Dataset: datasets (GitHub, aamnarifa/Wheat-Diseases-Detection). Classes: black point, fusarium foot rot, healthy leaf, leaf blight, wheat blast.

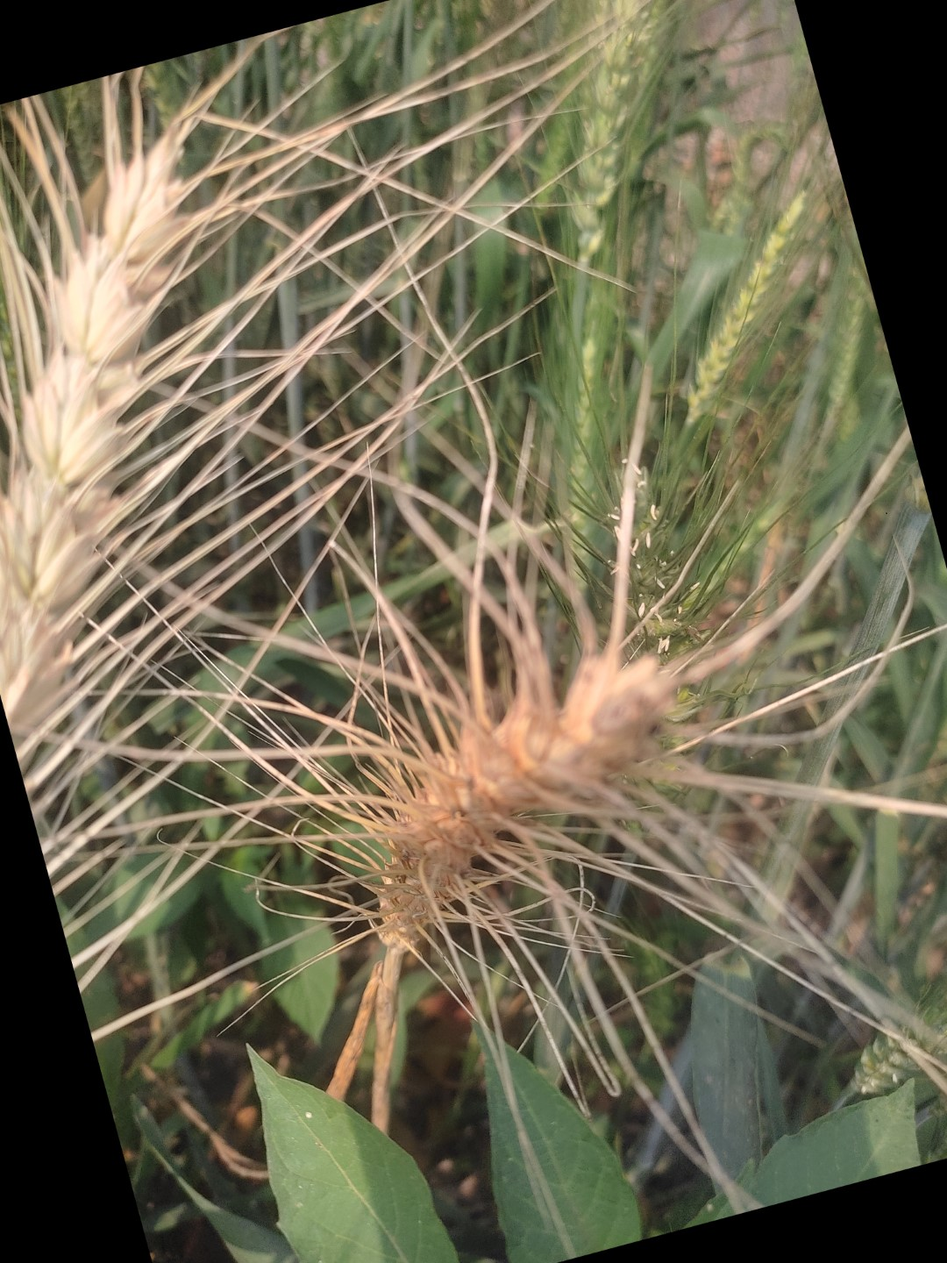
Label: wheat blast

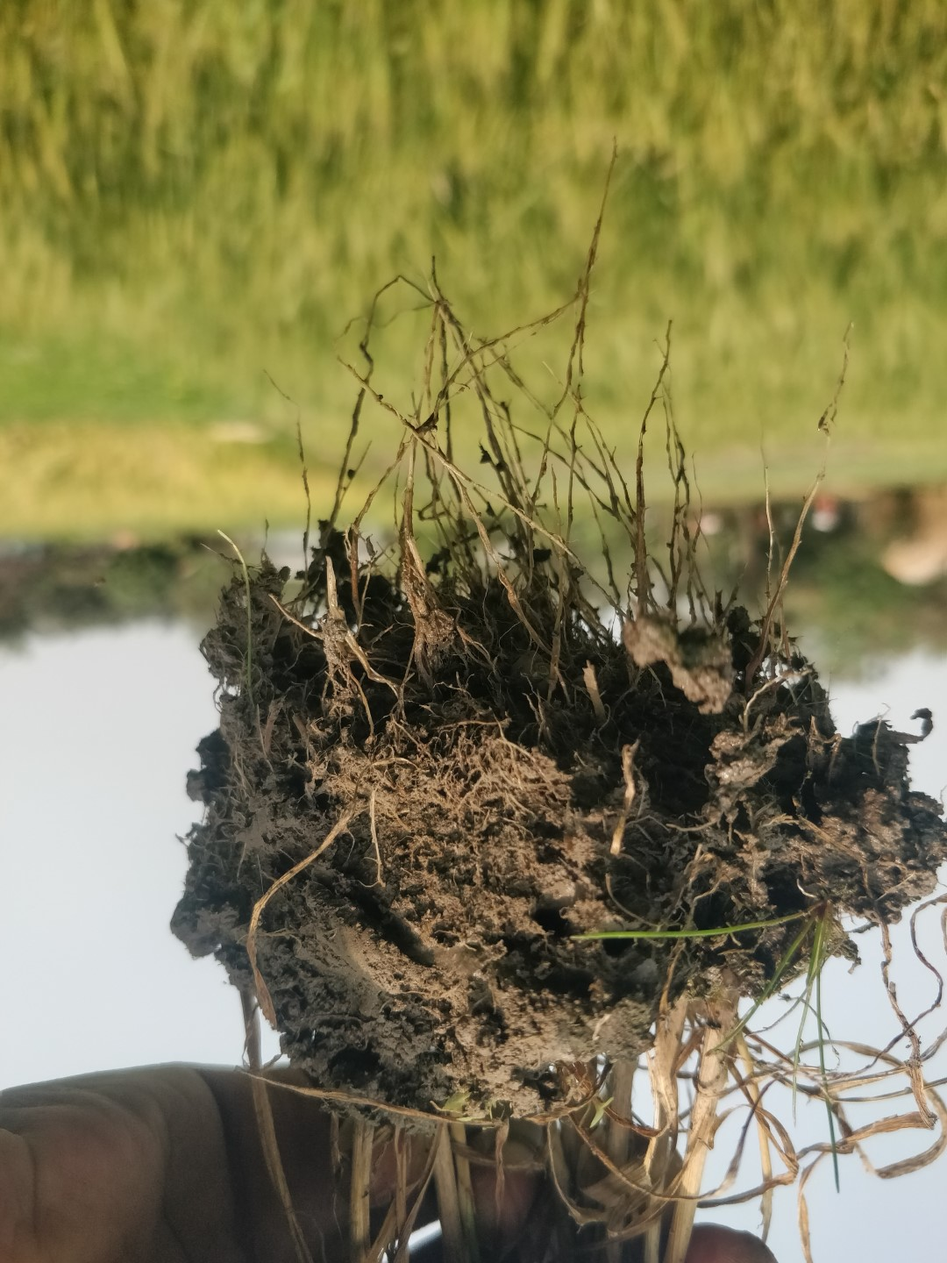
Label: fusarium foot rot

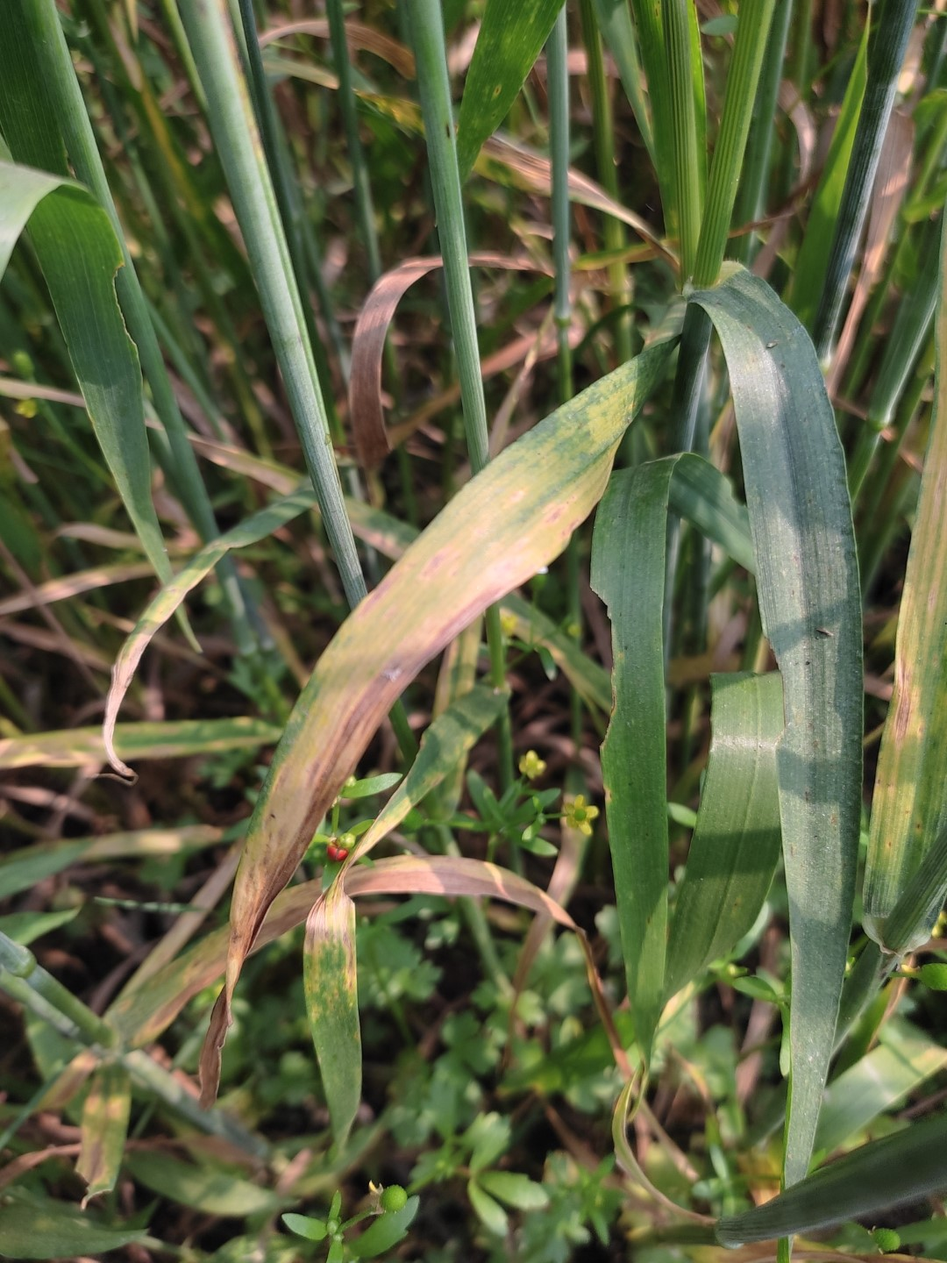
Label: leaf blight

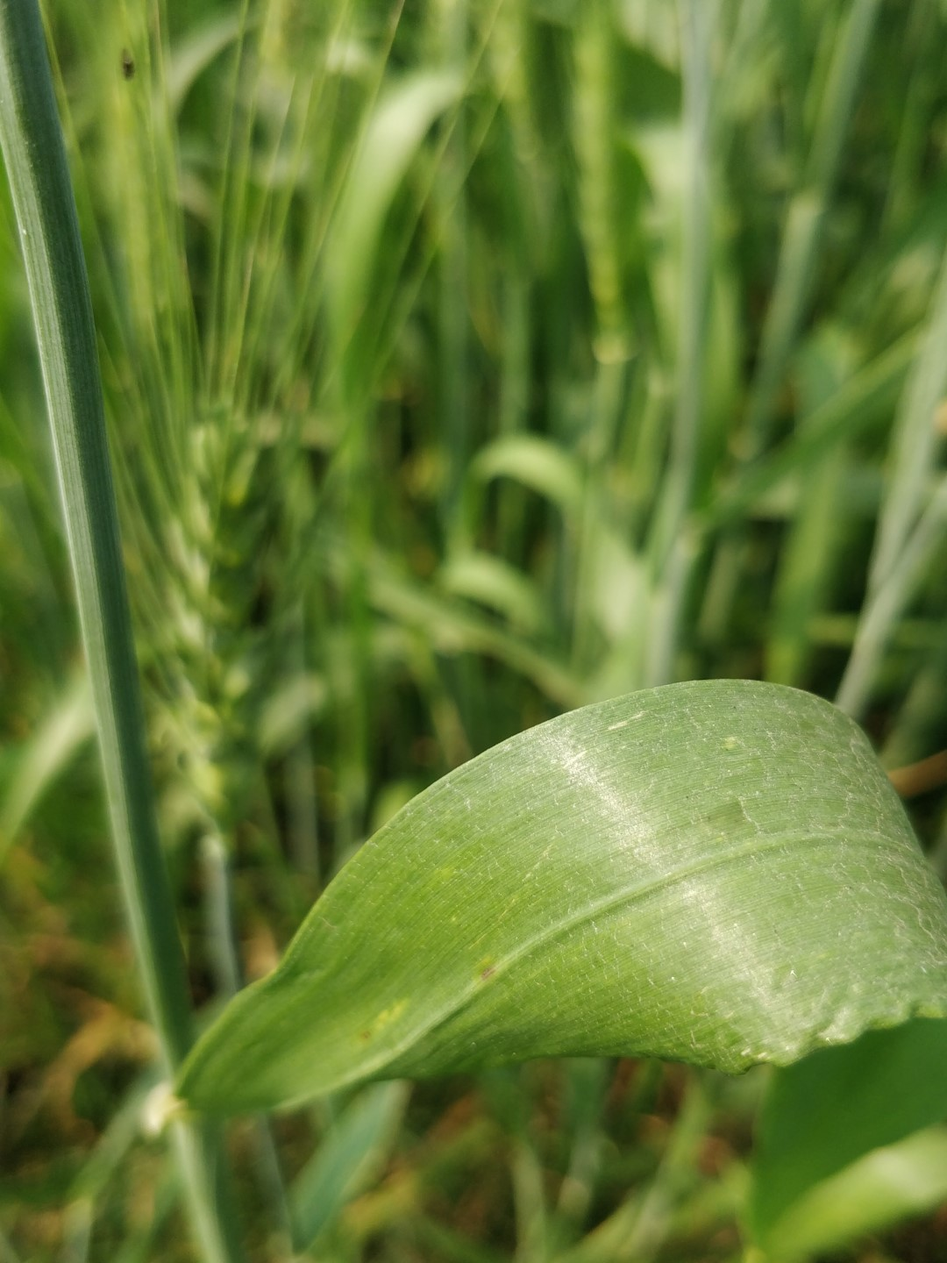
Label: healthy leaf

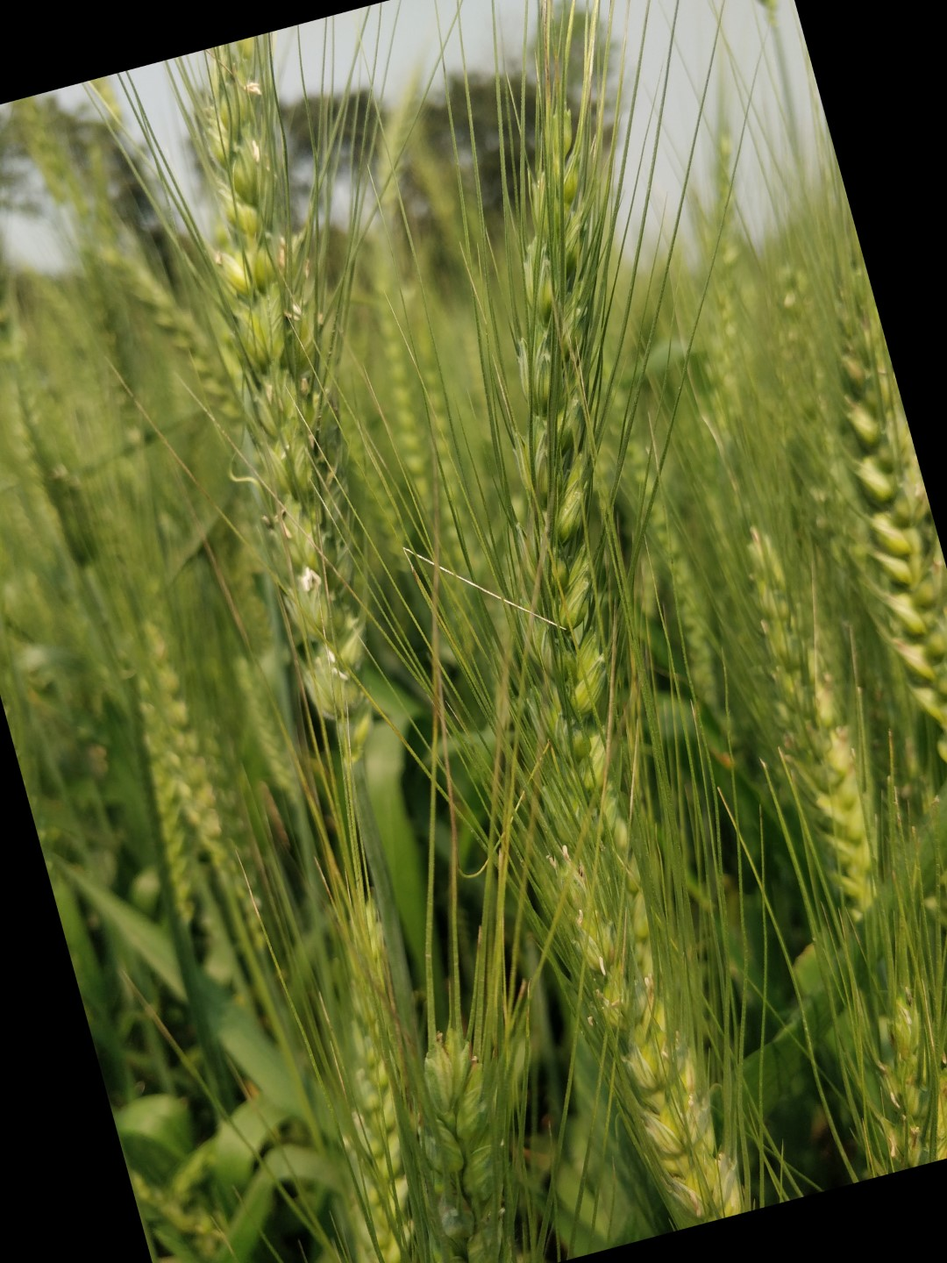
Label: healthy leaf

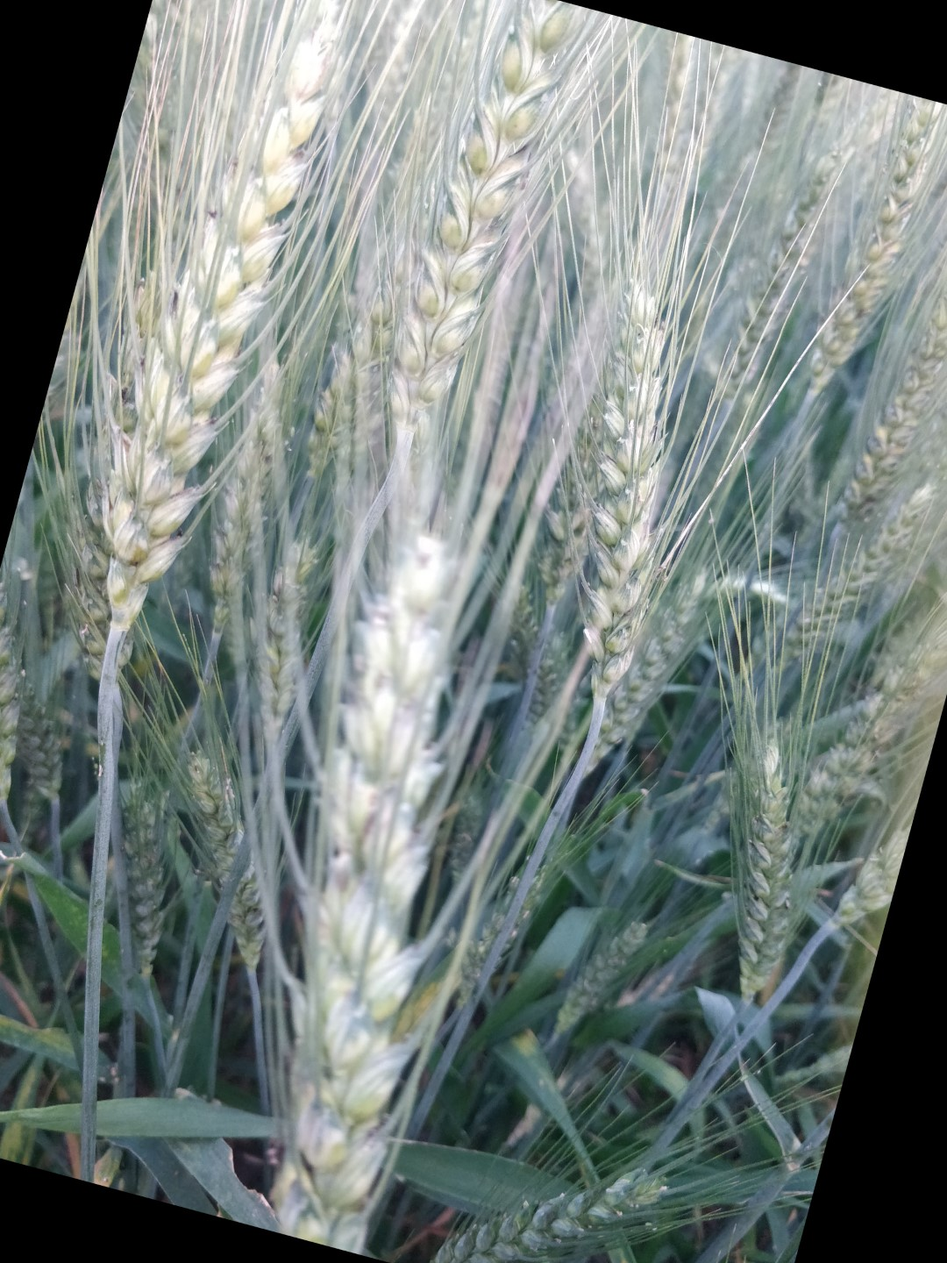
Label: black point
